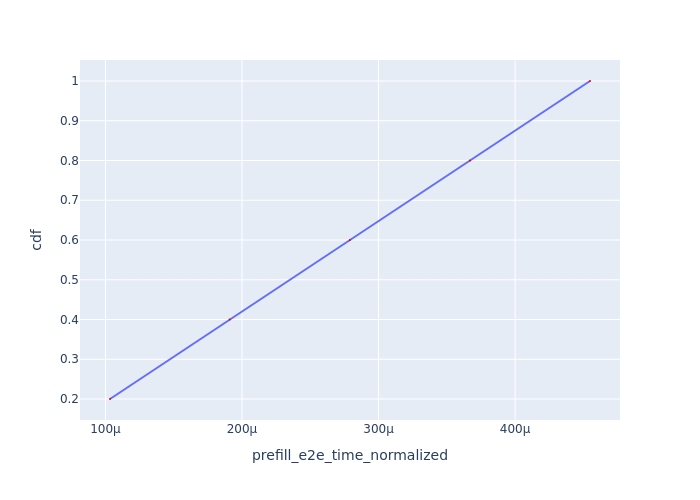

Source data for this figure (header and first rows):
Request Id, prefill_e2e_time_normalized, cdf
0_0, 0.0001034, 0.2
0_1, 0.000191, 0.4
0_2, 0.000279, 0.6
0_3, 0.000367, 0.8
0_4, 0.0004548, 1.0
